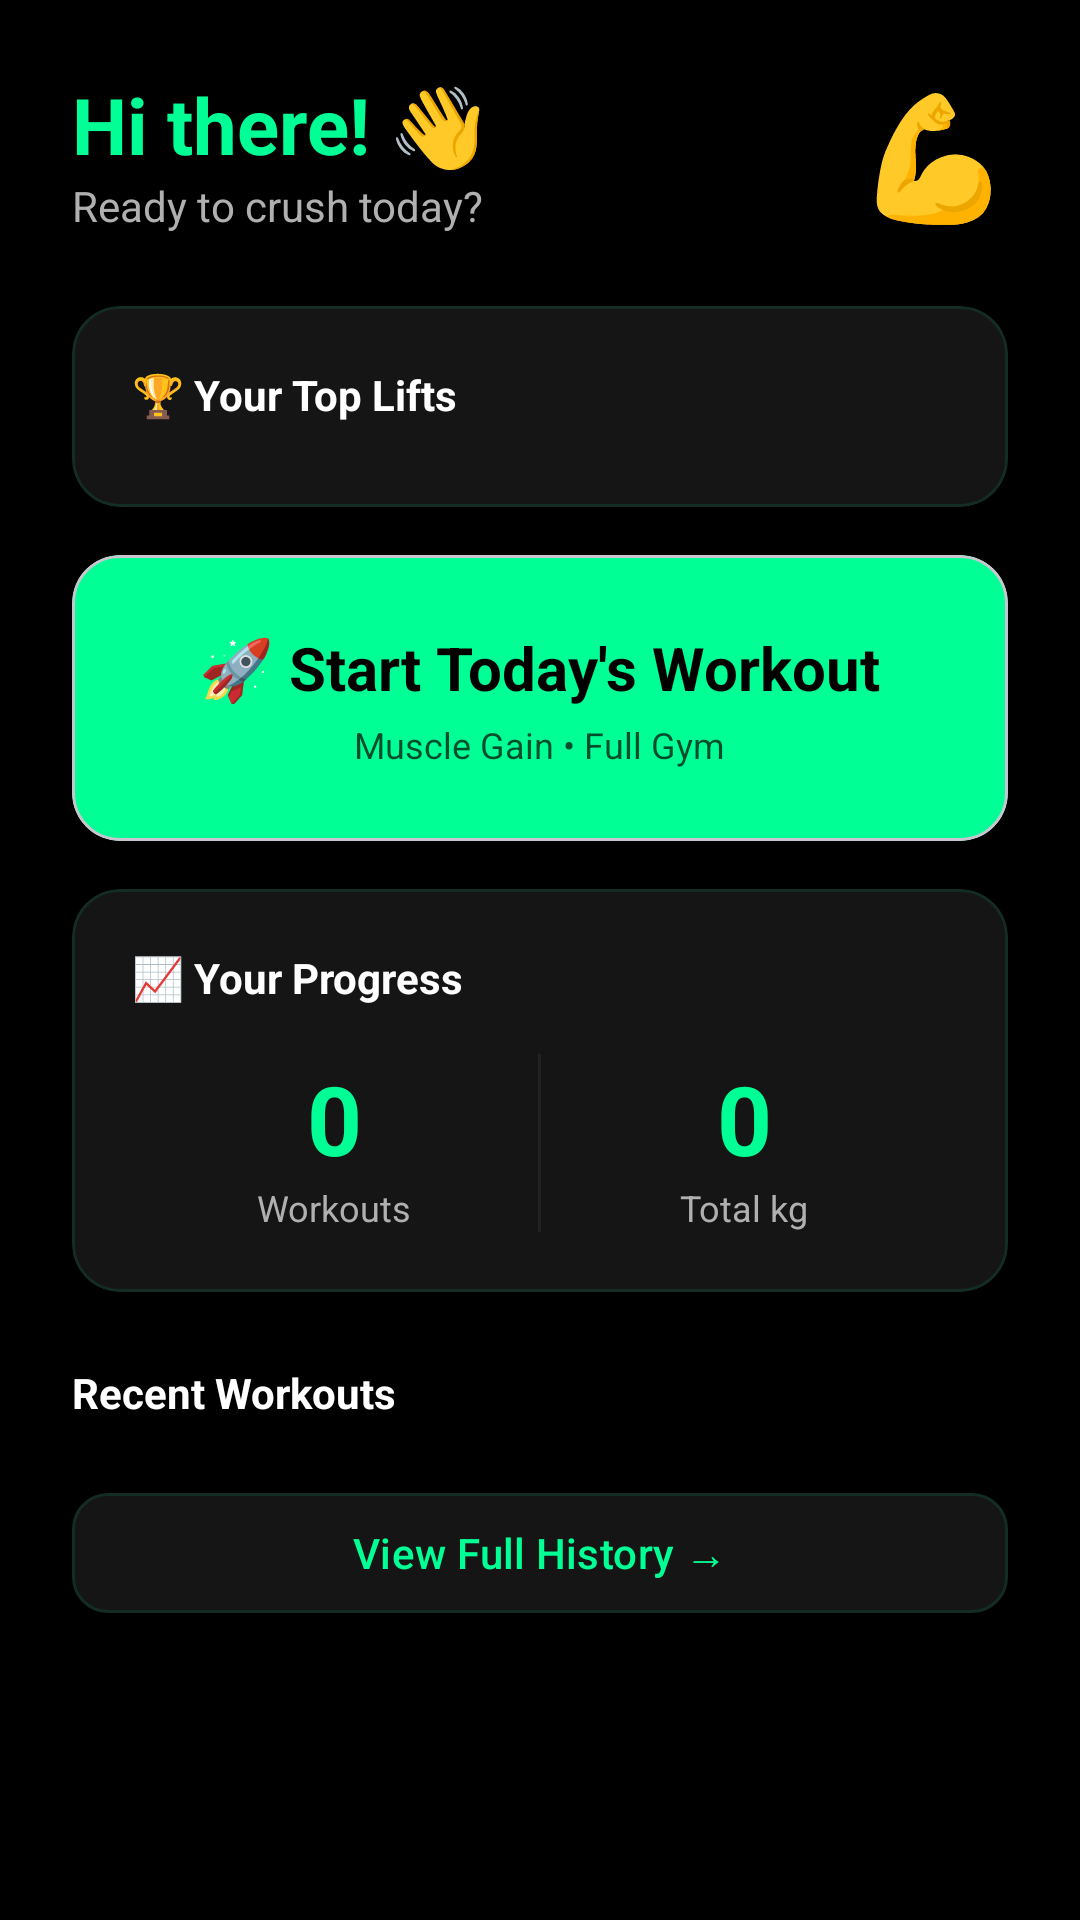

Write the Android layout XML for this screen, with the resource values it uses.
<!-- AndroidManifest.xml: application theme Theme.FitAgent -->
<!-- res/layout/fragment_home.xml -->
<?xml version="1.0" encoding="utf-8"?>
<ScrollView xmlns:android="http://schemas.android.com/apk/res/android"
    xmlns:app="http://schemas.android.com/apk/res-auto"
    android:layout_width="match_parent"
    android:layout_height="match_parent"
    android:background="@color/bg_primary"
    android:fillViewport="true">

    <LinearLayout
        android:layout_width="match_parent"
        android:layout_height="wrap_content"
        android:orientation="vertical"
        android:padding="24dp">

        <LinearLayout
            android:layout_width="match_parent"
            android:layout_height="wrap_content"
            android:orientation="horizontal"
            android:gravity="center_vertical"
            android:layout_marginBottom="24dp">

            <LinearLayout
                android:layout_width="0dp"
                android:layout_height="wrap_content"
                android:layout_weight="1"
                android:orientation="vertical">

                <TextView
                    android:id="@+id/tv_greeting"
                    android:layout_width="wrap_content"
                    android:layout_height="wrap_content"
                    android:text="Hi there! 👋"
                    android:textColor="@color/aura_green"
                    android:textSize="26sp"
                    android:textStyle="bold" />

                <TextView
                    android:id="@+id/tv_greeting_sub"
                    android:layout_width="wrap_content"
                    android:layout_height="wrap_content"
                    android:text="Ready to crush today?"
                    android:textColor="@color/text_secondary"
                    android:textSize="14sp" />
            </LinearLayout>

            <TextView
                android:layout_width="wrap_content"
                android:layout_height="wrap_content"
                android:text="💪"
                android:textSize="40sp" />
        </LinearLayout>

        
        <com.google.android.material.card.MaterialCardView
            android:layout_width="match_parent"
            android:layout_height="wrap_content"
            android:layout_marginBottom="16dp"
            app:cardBackgroundColor="@color/bg_card"
            app:cardCornerRadius="16dp"
            app:cardElevation="4dp"
            app:strokeColor="@color/aura_green_soft"
            app:strokeWidth="1dp">

            <LinearLayout
                android:layout_width="match_parent"
                android:layout_height="wrap_content"
                android:orientation="vertical"
                android:padding="20dp">

                <TextView
                    android:layout_width="wrap_content"
                    android:layout_height="wrap_content"
                    android:text="🏆 Your Top Lifts"
                    android:textColor="@color/text_primary"
                    android:textSize="14sp"
                    android:textStyle="bold"
                    android:layout_marginBottom="8dp" />

                <TextView
                    android:id="@+id/tv_no_lifts"
                    android:layout_width="match_parent"
                    android:layout_height="wrap_content"
                    android:text="Ready to make &amp; break your PRs 💪"
                    android:textColor="@color/text_secondary"
                    android:textSize="14sp"
                    android:gravity="center"
                    android:paddingTop="16dp"
                    android:paddingBottom="16dp"
                    android:visibility="gone" />

                <androidx.recyclerview.widget.RecyclerView
                    android:id="@+id/recycler_top_lifts"
                    android:layout_width="match_parent"
                    android:layout_height="wrap_content"
                    android:nestedScrollingEnabled="false" />
            </LinearLayout>
        </com.google.android.material.card.MaterialCardView>

        <com.google.android.material.card.MaterialCardView
            android:layout_width="match_parent"
            android:layout_height="wrap_content"
            android:layout_marginBottom="16dp"
            app:cardBackgroundColor="@color/aura_green"
            app:cardCornerRadius="16dp"
            app:cardElevation="6dp">

            <LinearLayout
                android:id="@+id/btn_start_workout"
                android:layout_width="match_parent"
                android:layout_height="wrap_content"
                android:orientation="vertical"
                android:padding="24dp"
                android:gravity="center"
                android:clickable="true"
                android:focusable="true"
                android:background="?attr/selectableItemBackground">

                <TextView
                    android:layout_width="wrap_content"
                    android:layout_height="wrap_content"
                    android:text="🚀 Start Today's Workout"
                    android:textColor="@color/black"
                    android:textSize="20sp"
                    android:textStyle="bold" />

                <TextView
                    android:id="@+id/tv_workout_preview"
                    android:layout_width="wrap_content"
                    android:layout_height="wrap_content"
                    android:text="Muscle Gain • Full Gym"
                    android:textColor="@color/black"
                    android:textSize="12sp"
                    android:alpha="0.7"
                    android:layout_marginTop="4dp" />
            </LinearLayout>
        </com.google.android.material.card.MaterialCardView>

        <com.google.android.material.card.MaterialCardView
            android:layout_width="match_parent"
            android:layout_height="wrap_content"
            android:layout_marginBottom="16dp"
            app:cardBackgroundColor="@color/bg_card"
            app:cardCornerRadius="16dp"
            app:cardElevation="4dp"
            app:strokeColor="@color/aura_green_soft"
            app:strokeWidth="1dp">

            <LinearLayout
                android:layout_width="match_parent"
                android:layout_height="wrap_content"
                android:orientation="vertical"
                android:padding="20dp">

                <TextView
                    android:layout_width="wrap_content"
                    android:layout_height="wrap_content"
                    android:text="📈 Your Progress"
                    android:textColor="@color/text_primary"
                    android:textSize="14sp"
                    android:textStyle="bold"
                    android:layout_marginBottom="16dp" />

                <LinearLayout
                    android:layout_width="match_parent"
                    android:layout_height="wrap_content"
                    android:orientation="horizontal">

                    <LinearLayout
                        android:layout_width="0dp"
                        android:layout_height="wrap_content"
                        android:layout_weight="1"
                        android:orientation="vertical"
                        android:gravity="center">

                        <TextView
                            android:id="@+id/tv_stat_workouts"
                            android:layout_width="wrap_content"
                            android:layout_height="wrap_content"
                            android:text="0"
                            android:textColor="@color/aura_green"
                            android:textSize="32sp"
                            android:textStyle="bold" />

                        <TextView
                            android:layout_width="wrap_content"
                            android:layout_height="wrap_content"
                            android:text="Workouts"
                            android:textColor="@color/text_secondary"
                            android:textSize="12sp" />
                    </LinearLayout>

                    <View
                        android:layout_width="1dp"
                        android:layout_height="match_parent"
                        android:background="@color/divider" />

                    <LinearLayout
                        android:layout_width="0dp"
                        android:layout_height="wrap_content"
                        android:layout_weight="1"
                        android:orientation="vertical"
                        android:gravity="center">

                        <TextView
                            android:id="@+id/tv_stat_volume"
                            android:layout_width="wrap_content"
                            android:layout_height="wrap_content"
                            android:text="0"
                            android:textColor="@color/aura_green"
                            android:textSize="32sp"
                            android:textStyle="bold" />

                        <TextView
                            android:id="@+id/tv_stat_volume_label"
                            android:layout_width="wrap_content"
                            android:layout_height="wrap_content"
                            android:text="Total kg"
                            android:textColor="@color/text_secondary"
                            android:textSize="12sp" />
                    </LinearLayout>
                </LinearLayout>
            </LinearLayout>
        </com.google.android.material.card.MaterialCardView>

        <TextView
            android:layout_width="wrap_content"
            android:layout_height="wrap_content"
            android:text="Recent Workouts"
            android:textColor="@color/text_primary"
            android:textSize="14sp"
            android:textStyle="bold"
            android:layout_marginBottom="8dp"
            android:layout_marginTop="8dp" />

        <TextView
            android:id="@+id/tv_no_recent"
            android:layout_width="match_parent"
            android:layout_height="wrap_content"
            android:text="No workouts yet. Tap Start Workout to begin! 💪"
            android:textColor="@color/text_secondary"
            android:textSize="13sp"
            android:padding="16dp"
            android:gravity="center"
            android:visibility="gone" />

        <androidx.recyclerview.widget.RecyclerView
            android:id="@+id/recycler_recent_workouts"
            android:layout_width="match_parent"
            android:layout_height="wrap_content"
            android:nestedScrollingEnabled="false" />

        <com.google.android.material.button.MaterialButton
            android:id="@+id/btn_view_full_history"
            android:layout_width="match_parent"
            android:layout_height="48dp"
            android:layout_marginTop="12dp"
            android:text="View Full History →"
            android:textColor="@color/aura_green"
            android:textSize="14sp"
            app:backgroundTint="@color/bg_card"
            app:cornerRadius="12dp"
            app:strokeColor="@color/aura_green_soft"
            app:strokeWidth="1dp" />

    </LinearLayout>
</ScrollView>
<!-- resources referenced by this layout -->
<resources>
  <color name="aura_green">#00FF94</color>
  <color name="aura_green_soft">#1A00FF94</color>
  <color name="bg_card">#151515</color>
  <color name="bg_primary">#000000</color>
  <color name="black">#000000</color>
  <color name="divider">#222222</color>
  <color name="text_primary">#FFFFFF</color>
  <color name="text_secondary">#B0B0B0</color>
  <style name="Theme.FitAgent" parent="Base.Theme.FitAgent" />
  <style name="Base.Theme.FitAgent" parent="Theme.Material3.DayNight.NoActionBar">
          <item name="colorPrimary">@color/aura_green</item>
          <item name="colorOnPrimary">@color/black</item>
          <item name="android:windowBackground">@color/bg_primary</item>
          <item name="android:statusBarColor">@color/bg_primary</item>
          <item name="android:navigationBarColor">@color/bg_primary</item>
      </style>
</resources>
